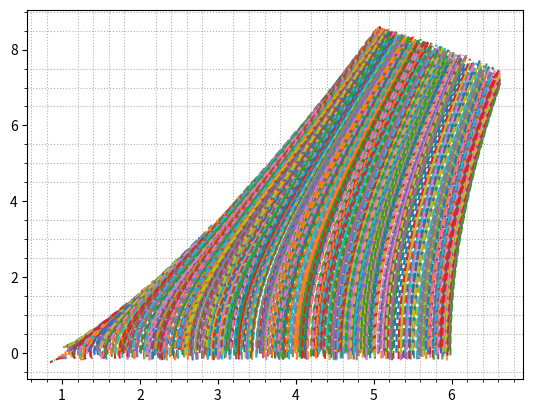

Recreate this plot in Python.
import matplotlib.pyplot as plt
import numpy as np
import random as rnd

from numpy import array, copy

def NextU(U, T, b, k_arr):
    res = [0, 0]

    for i in range(len(b)):
        res += k_arr[i] * b[i] * T

    return copy(U) + res


def PrintHeader():
    plt.title("Phase trajectory")
    plt.ylabel("y")
    plt.xlabel("x")


def F(U):
    return [U[1], U[0] * U[0] - 1]


def K(U, s, tau, A):
    if s <= 1:
        return F(U)

    k_arr = np.empty((s + 1, 2))
    k_arr[0] = F(U)

    for i in range(1, s + 1):
        U_new = copy(U)
        for j in range(i):
            U_new += tau * A[i - 1][j] * k_arr[j]
        k_arr[i] = F(U_new)

    return k_arr


def main():
    np.set_printoptions(floatmode='maxprec', suppress=True)

    plt_rad = 100
    u0 = [1.0, 0.0]
    points_amnt = 800

    A = np.empty((3, 3))
    A = [[0.5, 0,   0],
         [0,   0,5, 0],
         [0,   0,   1]]

    T = 0.01
    rnd_size = 0.001

    b = array([1.0/6, 1.0/3, 1.0/3, 1.0/6])

    for point in range(points_amnt):
        u = [u0[0] + rnd_size * rnd.randrange(-5, 5000), u0[1] + rnd_size * rnd.randrange(-200, 200)]
        x_arr = array([u[0]])
        y_arr = array([u[1]])

        for t in range(0, 100):
            last_u = [x_arr[-1], y_arr[-1]]
            k_arr = K(last_u, 3, T, A)
            res = NextU(last_u, T, b, k_arr)
            if (res[0] * res[0] + res[1] * res[1]) > plt_rad:
                break
            x_arr = np.append(x_arr, res[0])
            y_arr = np.append(y_arr, res[1])

        plt.plot(x_arr, y_arr, '--', ms=1)

    plt.minorticks_on()
    plt.grid(which='major')
    plt.grid(which='minor', linestyle=':')
    plt.grid()

    print("\nDone")

    plt.show()

if __name__ == "__main__":
    main()
